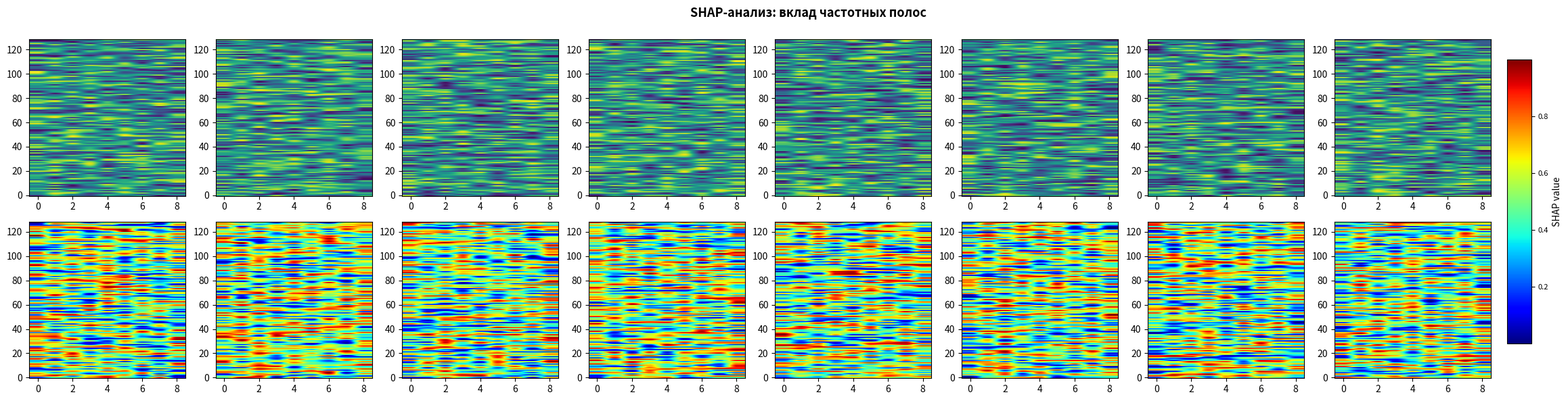

Recreate this plot in Python.
import matplotlib
matplotlib.use("Agg")
import matplotlib.pyplot as plt
import numpy as np
import os

def test_plot():
    n_ex = 8
    n_cols = n_ex
    fig, axes = plt.subplots(2, n_cols, figsize=(3 * n_cols, 6))

    im = None
    for i in range(n_ex):
        ax_top = axes[0, i]
        ax_bot = axes[1, i]
        ax_top.imshow(np.random.rand(129, 9), aspect="auto", origin="lower", cmap="viridis")
        im = ax_bot.imshow(np.random.rand(129, 9), aspect="auto", origin="lower", cmap="jet")

    fig.suptitle("SHAP-анализ: вклад частотных полос", fontsize=13, fontweight="bold")

    fig.tight_layout()
    fig.subplots_adjust(top=0.90, right=0.92)

    # Вертикальный colorbar справа (manual placement to avoid overlap)
    cbar_ax = fig.add_axes([0.93, 0.15, 0.015, 0.7])
    cbar = fig.colorbar(im, cax=cbar_ax, orientation="vertical", label="SHAP value")
    cbar.ax.tick_params(labelsize=8)

    os.makedirs("scratch", exist_ok=True)
    fig.savefig("scratch/shap_test.png", dpi=300, bbox_inches="tight")
    print("Saved to scratch/shap_test.png")

if __name__ == "__main__":
    test_plot()
